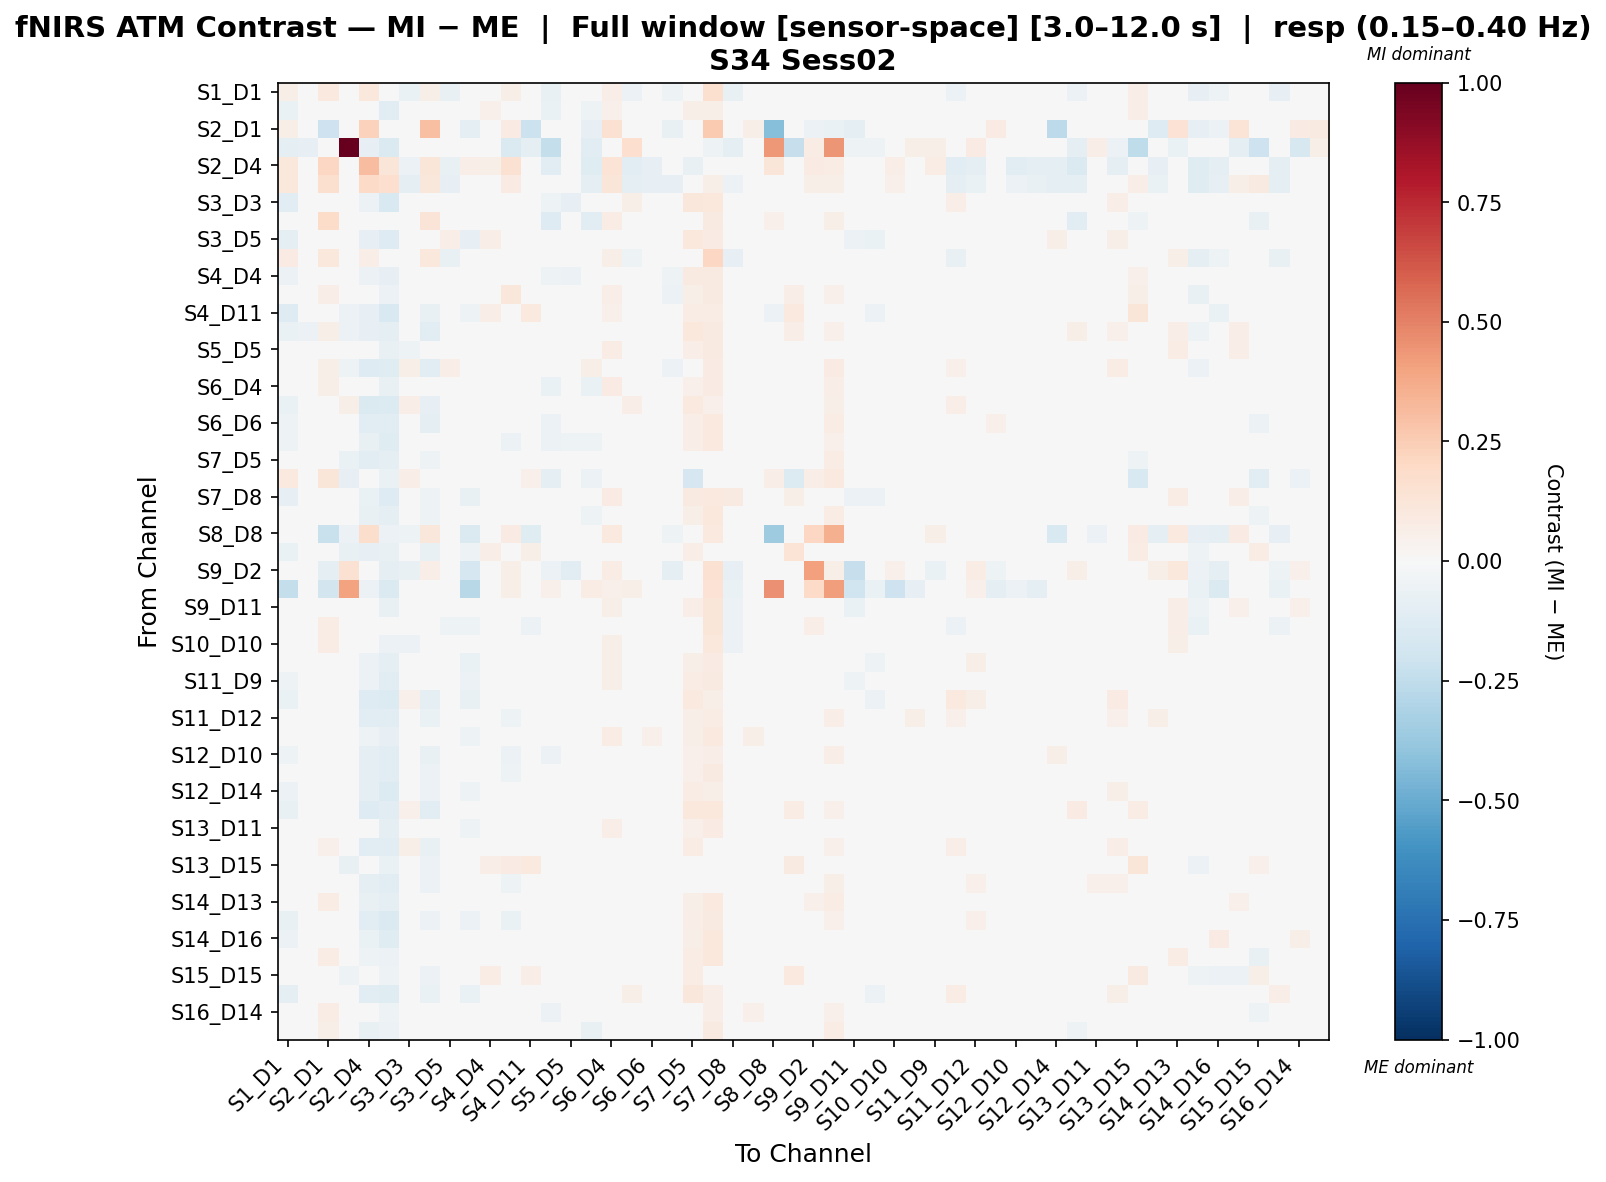

The data file committed next to this chart (first rows):
, S1_D1 hbo, S1_D3 hbo, S2_D1 hbo, S2_D2 hbo, S2_D4 hbo, S3_D1 hbo, S3_D3 hbo, S3_D4 hbo, S3_D5 hbo, S4_D2 hbo, S4_D4 hbo, S4_D6 hbo, S4_D11 hbo, S5_D3 hbo, S5_D5 hbo, S5_D7 hbo, S6_D4 hbo, S6_D5 hbo, S6_D6 hbo, S6_D8 hbo, S7_D5 hbo, S7_D7 hbo, S7_D8 hbo
S1_D1 hbo, 0.05964, 0.01237, 0.09607, -0.04088, 0.1035, 0.02988, -0.06574, 0.05964, -0.07485, 0.04625, 0.01102, 0.06061, -0.04821, -0.07405, -0.03208, -0.02329, 0.0655, -0.05943, -0.01524, -0.05008, 0.006098, 0.1573, -0.0746
S1_D3 hbo, -0.06536, -0.02078, 0.04236, -0.0234, -0.04881, -0.1038, -0.02207, -0.02391, 0.01124, -0.03067, 0.05464, 0.002501, 0.03981, -0.06996, 0.003926, -0.0538, 0.05032, -0.01388, 0.004868, -0.046, 0.05695, 0.05877, -0.01947
S2_D1 hbo, 0.05688, -0.0001459, -0.2032, 0.0, 0.2327, 0.005795, 0.04883, 0.3024, -0.04009, -0.0878, 0.01376, 0.08542, -0.2144, 0.02193, -0.01319, -0.07913, 0.1496, 0.0162, 0.006202, -0.0731, 0.02619, 0.2636, -0.0274
S2_D2 hbo, -0.09502, -0.07943, 0.0, 1.0, -0.08341, -0.142, 0.02016, -0.02709, 0.02016, -0.02715, -0.02887, -0.142, -0.09502, -0.2371, -0.0186, -0.105, 0.02347, 0.1704, -3.691276642285449e-05, 0.03374, -0.04747, -0.05271, -0.09665
S2_D4 hbo, 0.1081, -0.03912, 0.2045, -0.01561, 0.3087, 0.1214, -0.05906, 0.1244, -0.07389, 0.06985, 0.05903, 0.1557, 0.02073, -0.1039, -0.0233, -0.1213, 0.1354, -0.1065, -0.08131, -0.04407, -0.0781, 0.04517, 0.01626
S3_D1 hbo, 0.1039, 0.003272, 0.1563, -0.03616, 0.1928, 0.1662, -0.094, 0.1132, -0.08275, 0.04645, 0.03596, 0.08267, -0.02401, -0.04768, 0.03699, -0.1001, 0.1231, -0.08737, -0.07974, -0.0816, 0.004615, 0.05751, -0.05971
S3_D3 hbo, -0.1135, -0.01917, 0.03348, 0.006607, -0.05671, -0.1502, -0.01665, -0.04901, 0.04075, -0.04757, 0.02465, -0.003847, 0.02487, -0.05428, -0.08227, -0.003489, 0.02271, 0.05563, 0.0248, -0.003647, 0.11, 0.105, -0.03349
S3_D4 hbo, -0.003167, -0.004687, 0.1818, 0.02536, 0.0398, -0.006744, -0.02294, 0.1275, 0.003169, 0.03399, 0.02076, -0.01597, -0.0379, -0.1279, -0.006429, -0.1043, 0.07496, -0.0313, -0.04032, -0.01275, 0.01493, 0.08801, -0.02667
S3_D5 hbo, -0.09485, 0.007358, 0.01835, 0.006374, -0.08592, -0.1308, 0.03287, -0.04291, 0.06516, -0.08045, 0.06269, -0.02101, 0.03185, -0.01016, -0.04932, -0.01158, 0.03705, 0.04569, 0.02832, 0.002007, 0.1054, 0.08316, -0.0344
S4_D2 hbo, 0.08417, -0.01109, 0.1081, 0.0, 0.06503, -0.005826, 0.02642, 0.1045, -0.07412, 0.03624, -0.02497, 0.0372, -0.03253, -0.004724, -0.0268, 0.009573, 0.05618, -0.0526, -0.004724, -0.04284, 0.03047, 0.2059, -0.08138
S4_D4 hbo, -0.06, 0.01408, 0.04174, -0.007379, -0.06246, -0.0818, 0.01304, -0.04663, 0.03785, -0.03853, 0.04981, 0.01937, 0.04523, -0.05385, -0.05632, -0.02879, 0.03543, 0.01351, -0.0149, -0.05027, 0.08614, 0.08852, -0.007463
S4_D6 hbo, -0.01988, -0.02225, 0.06524, -0.04105, -0.01799, -0.05997, -0.0003647, -0.03042, -0.01319, -0.01312, 0.04776, 0.1171, 0.03526, 7.825530357045309e-05, -0.02773, -0.02222, 0.06474, -0.02908, -0.01783, -0.05507, 0.05591, 0.08873, 0.007175
S4_D11 hbo, -0.1262, 0.003458, -0.0332, -0.05568, -0.08356, -0.1496, 0.01688, -0.0746, 0.03672, -0.05037, 0.06676, 0.04125, 0.1014, -0.0288, -0.04703, 0.02074, 0.05166, 0.01724, 0.01085, -0.04788, 0.07574, 0.07286, 0.01502
S5_D3 hbo, -0.0685, -0.05508, 0.05579, -0.06155, -0.0812, -0.0877, -0.01029, -0.1152, 0.02563, -0.02712, -0.01197, 0.02669, 0.01947, -0.01499, -0.02701, 0.0014, -0.02459, 0.001367, -0.04237, -0.04617, 0.109, 0.08747, 0.0202
S5_D5 hbo, -0.04676, 0.02222, 0.04286, -0.004232, -0.04455, -0.07067, -0.0531, 0.00248, -0.0194, -0.03778, -0.003502, -0.01604, -0.0318, -0.04409, 0.01207, -0.0467, 0.07408, -0.006036, -0.003497, -0.04157, 0.06762, 0.09155, 0.02712
S5_D7 hbo, -0.02778, -0.04312, 0.0562, -0.05144, -0.125, -0.1193, 0.06117, -0.1021, 0.06299, -0.002346, 0.009267, 0.009025, 0.04551, -0.02293, -0.04808, 0.06002, -0.03684, -0.02055, -0.0323, -0.05678, 0.0426, 0.08131, -0.02495
S6_D4 hbo, -0.03556, -0.0006283, 0.06249, 0.005912, -0.03698, -0.0778, -0.03596, -0.03777, -0.0002552, -0.005532, 0.01694, 0.01239, 0.02222, -0.06507, -0.01522, -0.06572, 0.0832, -0.02336, 0.008209, -0.02217, 0.05054, 0.08296, 0.01495
S6_D5 hbo, -0.06601, -0.005243, 0.02916, 0.06124, -0.1412, -0.1364, 0.06338, -0.08038, 0.02999, -0.04482, 0.02227, -0.03332, 0.04181, -0.04144, -0.03247, -0.03844, -0.003384, 0.0631, 0.006717, -0.00905, 0.09674, 0.05125, -0.02338
S6_D6 hbo, -0.05016, -0.01092, 0.04554, 0.01722, -0.1044, -0.1111, -0.01439, -0.09607, 0.002172, -0.01959, -0.008807, -0.02853, 0.01744, -0.05692, -0.03618, -0.04562, 0.0349, -0.01046, 0.03782, 0.00581, 0.06305, 0.0983, 0.006627
S6_D8 hbo, -0.05439, -0.023, 0.02224, 0.01342, -0.07074, -0.1218, 0.01915, -0.03786, 0.01608, -0.04104, -0.03067, -0.0548, -0.01556, -0.06125, -0.05144, -0.05315, 0.04337, 0.01611, 0.03745, 0.02425, 0.06913, 0.09456, -0.01246
S7_D5 hbo, -0.03277, 0.005071, 0.04925, -0.06612, -0.103, -0.09106, 0.04851, -0.05387, 0.03605, -0.01117, 0.04706, -0.001384, 0.01827, -0.01768, 0.009683, -0.04325, 0.02438, 0.02552, 0.01164, 0.009596, 0.001387, -0.008985, 0.005511
S7_D7 hbo, 0.1002, -0.01771, 0.1195, -0.08119, -0.04838, -0.06456, 0.06995, -0.006628, 0.03514, 0.04741, 0.01665, 0.0003951, 0.05249, -0.08855, 0.0142, -0.05946, 0.04217, -0.006115, 0.02591, 0.02875, -0.1647, -0.02494, -0.03081
S7_D8 hbo, -0.08375, 0.005684, 0.01652, -0.01186, -0.06766, -0.125, -0.0284, -0.05156, -0.027, -0.07131, 0.04275, 0.004163, 0.01775, 0.02027, 0.008011, -0.02649, 0.08015, -0.008229, 0.04431, -0.01474, 0.08657, 0.09469, 0.08805
S8_D6 hbo, -0.04372, -0.03123, 0.04947, 0.01207, -0.07626, -0.09577, 0.01275, -0.05458, -0.006531, -0.01893, -0.0292, -0.03525, -0.01685, -0.04363, -0.02643, -0.0526, 0.04933, -0.00487, 0.03981, 0.0003125, 0.0605, 0.1059, -0.001184
S8_D8 hbo, -0.03956, 0.03201, -0.2241, -0.06152, 0.1781, -0.05586, -0.05412, 0.1123, -0.0355, -0.1408, 0.03143, 0.07859, -0.1181, 0.04831, -0.0384, -0.01804, 0.09604, -0.01688, 0.03201, -0.05353, 0.04889, 0.0972, -0.03608
S8_D15 hbo, -0.06932, -0.002906, 0.02937, -0.07431, -0.07851, -0.07635, 0.01476, -0.07623, 0.02113, -0.05394, 0.06606, 0.04849, 0.06249, 0.01743, -0.005843, -0.009883, 0.04357, -0.005239, -0.02237, -0.03436, 0.06724, 0.03433, 0.03357
S9_D2 hbo, -0.009369, -0.03268, -0.08752, 0.1501, 0.0001916, -0.09192, -0.07741, 0.06408, -0.0456, -0.1693, -0.02116, 0.06055, -0.03047, -0.06072, -0.1047, 0.02018, 0.07566, 0.01048, 0.01926, -0.1008, 0.0459, 0.149, -0.08522
S9_D9 hbo, -0.2372, 0.04385, -0.1855, 0.4059, -0.0551, -0.1432, -0.0451, -0.01044, -0.02334, -0.2768, 0.04064, 0.05775, -0.0314, 0.05277, -0.03619, 0.07132, 0.05196, 0.05585, -0.01623, 0.00662, 0.04106, 0.1426, -0.06529
S9_D11 hbo, -0.04657, -0.004479, 0.02162, -0.01449, -0.03391, -0.07435, -0.01144, 0.03568, -0.04253, -0.03464, -0.02817, 0.03705, 0.02751, 0.006229, -0.02967, 0.03927, 0.06027, -0.01206, 0.007719, -0.04659, 0.06418, 0.1229, -0.05688
S10_D9 hbo, 0.01808, 0.0005907, 0.0774, -0.01384, 0.005599, -0.03075, -0.02202, 0.02849, -0.05365, -0.051, -0.01917, 0.0279, -0.05708, -0.02746, -0.004512, -0.01764, 0.04646, -0.03193, -0.007617, -0.03025, 0.03928, 0.1197, -0.05476
S10_D10 hbo, -0.02903, 0.02375, 0.07371, 0.006178, 0.002019, -0.05793, -0.06156, 0.03035, -0.04454, -0.04122, 0.01533, 0.02493, 0.01182, 0.001933, -0.02171, -0.005088, 0.05705, -0.001322, 0.02246, -0.007873, 0.02418, 0.1029, -0.05949
S10_D12 hbo, -0.04859, 0.01481, 0.03694, 0.02765, -0.05703, -0.08809, -0.0108, -0.001479, -0.009155, -0.06448, 0.01839, -0.006812, -0.00756, -0.005044, -0.01856, -0.02295, 0.06103, 0.01885, 0.02857, 0.001029, 0.05854, 0.08254, -0.03684
S11_D9 hbo, -0.05249, -0.005905, 0.03686, 0.02363, -0.05499, -0.1059, 0.0101, -0.01416, -0.02155, -0.06011, 0.006944, 0.01781, -0.004146, -0.02141, -0.02458, -0.04805, 0.06143, 0.01669, 0.04044, -0.005961, 0.073, 0.08759, -0.03149
S11_D11 hbo, -0.06841, 0.01202, 0.02755, 0.003733, -0.1302, -0.1345, 0.05377, -0.09065, 0.03421, -0.07413, 0.02182, -0.0402, 0.02355, -0.02943, -0.03891, 0.01411, -0.009132, 0.04294, -0.002741, -0.00706, 0.1007, 0.05923, -0.03345
S11_D12 hbo, -0.04481, -0.0006869, 0.04557, 0.01666, -0.1051, -0.1137, 0.01528, -0.06721, 0.01253, -0.03064, 0.01049, -0.05337, -0.002016, -0.0222, -0.02078, -0.009246, 0.01425, 1.4397307909178766e-05, 0.02648, 0.008864, 0.05503, 0.07268, -0.00652
S11_D13 hbo, -0.04682, 0.007167, 0.04818, 0.002094, -0.05432, -0.08453, -0.01204, -0.01777, -0.02532, -0.05161, 0.02261, 0.003869, 0.000695, 0.0004983, -0.02572, -0.03223, 0.07353, 0.004335, 0.05323, 0.007985, 0.0611, 0.09507, -0.00744
S12_D10 hbo, -0.0514, 0.001908, 0.04509, 0.007825, -0.09083, -0.1152, 0.0002387, -0.07073, 0.0243, -0.02568, 0.02288, -0.06065, 0.00602, -0.05779, -0.02032, -0.04928, 0.01566, 0.01171, 0.01993, 0.01708, 0.05219, 0.068, -0.004965
S12_D12 hbo, -0.04603, 0.01225, 0.03532, 0.002181, -0.0952, -0.1138, 0.02003, -0.05692, 0.0311, -0.03395, 0.02289, -0.0522, -0.003313, -0.02887, -0.02721, -0.0438, 0.02268, 0.01117, 0.01956, 0.0146, 0.05072, 0.09279, 0.0019
S12_D14 hbo, -0.05847, 0.01552, -0.00031, 0.001039, -0.09411, -0.1344, 0.03455, -0.05516, 0.03745, -0.05198, 0.04846, -0.0361, 0.02, -0.007987, -0.04442, -0.03929, 0.01698, 0.03483, 0.01535, 0.001613, 0.07749, 0.06044, -0.008484
S13_D6 hbo, -0.07463, -0.004551, 0.03463, -0.04195, -0.1313, -0.117, 0.05424, -0.1171, 0.02149, -0.04793, 0.02589, 0.004664, 0.0471, 0.02035, -0.03453, 0.02237, -0.03081, -0.002004, -0.01998, -0.02136, 0.1086, 0.1022, 0.01944
S13_D11 hbo, -0.0484, 0.01139, 0.02859, 0.01122, -0.03899, -0.0996, -0.01439, -0.00611, -0.01301, -0.05296, 0.01739, -0.01774, -0.009696, -0.01762, -0.03789, -0.03247, 0.06946, 0.01509, 0.04042, 0.004094, 0.053, 0.0806, -0.03632
S13_D13 hbo, -0.04364, -4.7742476607546226e-05, 0.05013, -0.0225, -0.1049, -0.1151, 0.05779, -0.0738, 0.02695, -0.02147, 0.02161, -0.03824, 0.0174, -0.02977, -0.00327, -0.00706, 0.003822, 0.02482, -0.008296, -0.001551, 0.07556, 0.03824, -0.01412
S13_D15 hbo, -0.02483, 0.02509, 0.04677, -0.07439, -0.03908, -0.06607, 0.02221, -0.05573, 0.01232, -0.0379, 0.06571, 0.08096, 0.09395, -0.03777, -0.03134, -0.02135, 0.04118, -0.004566, -0.02097, -0.02627, 0.02323, 0.02244, -0.007385
S14_D12 hbo, -0.03733, -0.0005571, 0.02441, 0.005356, -0.09795, -0.1077, 0.02407, -0.05564, 0.02885, -0.02539, 0.01621, -0.05363, 0.02542, -0.03068, -0.02126, -0.04999, 0.03119, -0.008642, 0.02829, 0.01876, 0.02228, 0.04561, -0.01283
S14_D13 hbo, -0.01396, -0.01286, 0.07649, -0.01785, -0.07706, -0.0864, 0.0211, -0.04811, 0.0001625, 0.000732, -0.00186, -0.03018, -0.01139, 0.00794, 0.02604, -0.02508, 0.03179, -0.03583, -0.01228, -0.01308, 0.05909, 0.09912, 0.01673
S14_D14 hbo, -0.07152, 0.001365, 0.006447, 0.02434, -0.1163, -0.1412, 0.01436, -0.05948, 0.01667, -0.05875, 0.0003093, -0.0628, -0.02819, -0.04312, -0.02467, -0.03021, 0.02421, 0.02799, 0.03942, 0.01041, 0.06732, 0.08845, -0.01325
S14_D16 hbo, -0.05798, -0.01273, 0.04028, 0.0264, -0.06532, -0.1185, -0.01153, -0.01695, -0.007304, -0.04603, 0.01017, -0.04325, -0.04167, -0.02113, -0.04322, -0.04518, 0.03901, 0.007569, 0.03258, 0.009163, 0.05511, 0.1024, -0.03743
S15_D13 hbo, -0.02639, -0.01085, 0.07098, -0.02041, -0.05296, -0.05845, -0.007157, -0.02451, -0.02119, -0.02118, 0.01271, -0.00738, 0.00893, 0.02499, 0.03186, -0.02088, 0.04525, -0.03316, 0.008746, -0.0118, 0.07563, 0.1067, 0.04232
S15_D15 hbo, -0.03827, 0.03825, 0.03687, -0.05209, -0.03213, -0.05124, 0.01174, -0.06055, 0.02204, -0.04719, 0.07361, 0.04516, 0.0643, 0.03414, -0.004722, -0.00345, 0.0374, 0.00399, -0.02763, -0.0292, 0.07533, 0.02752, -0.01528
S15_D16 hbo, -0.0865, 0.01596, 0.02377, 0.01654, -0.1099, -0.1217, 0.03185, -0.06544, 0.02986, -0.06561, 0.04325, -0.01298, 0.02005, 0.01466, -0.03, -0.004169, 0.0005696, 0.05715, 0.01149, -0.01233, 0.1098, 0.06311, -0.04078
S16_D14 hbo, -0.007688, -0.001984, 0.07369, -0.01844, -0.033, -0.05031, -0.01935, -0.04193, -0.01484, -0.003926, -0.0184, -0.01452, -1.963935520577925e-05, -0.05552, -0.008478, -0.03736, 0.01013, -0.02659, -0.0281, 0.0352, 0.004336, 0.06723, -0.04478
S16_D16 hbo, -0.02394, -0.04281, 0.06199, 0.01398, -0.07296, -0.05949, 0.001473, -0.03936, 0.02342, -0.007359, -0.03379, -0.04766, -0.01922, -0.02283, 0.003864, -0.07154, 0.03796, -0.008966, -0.002417, -0.02313, 0.04691, 0.08984, -0.009165
